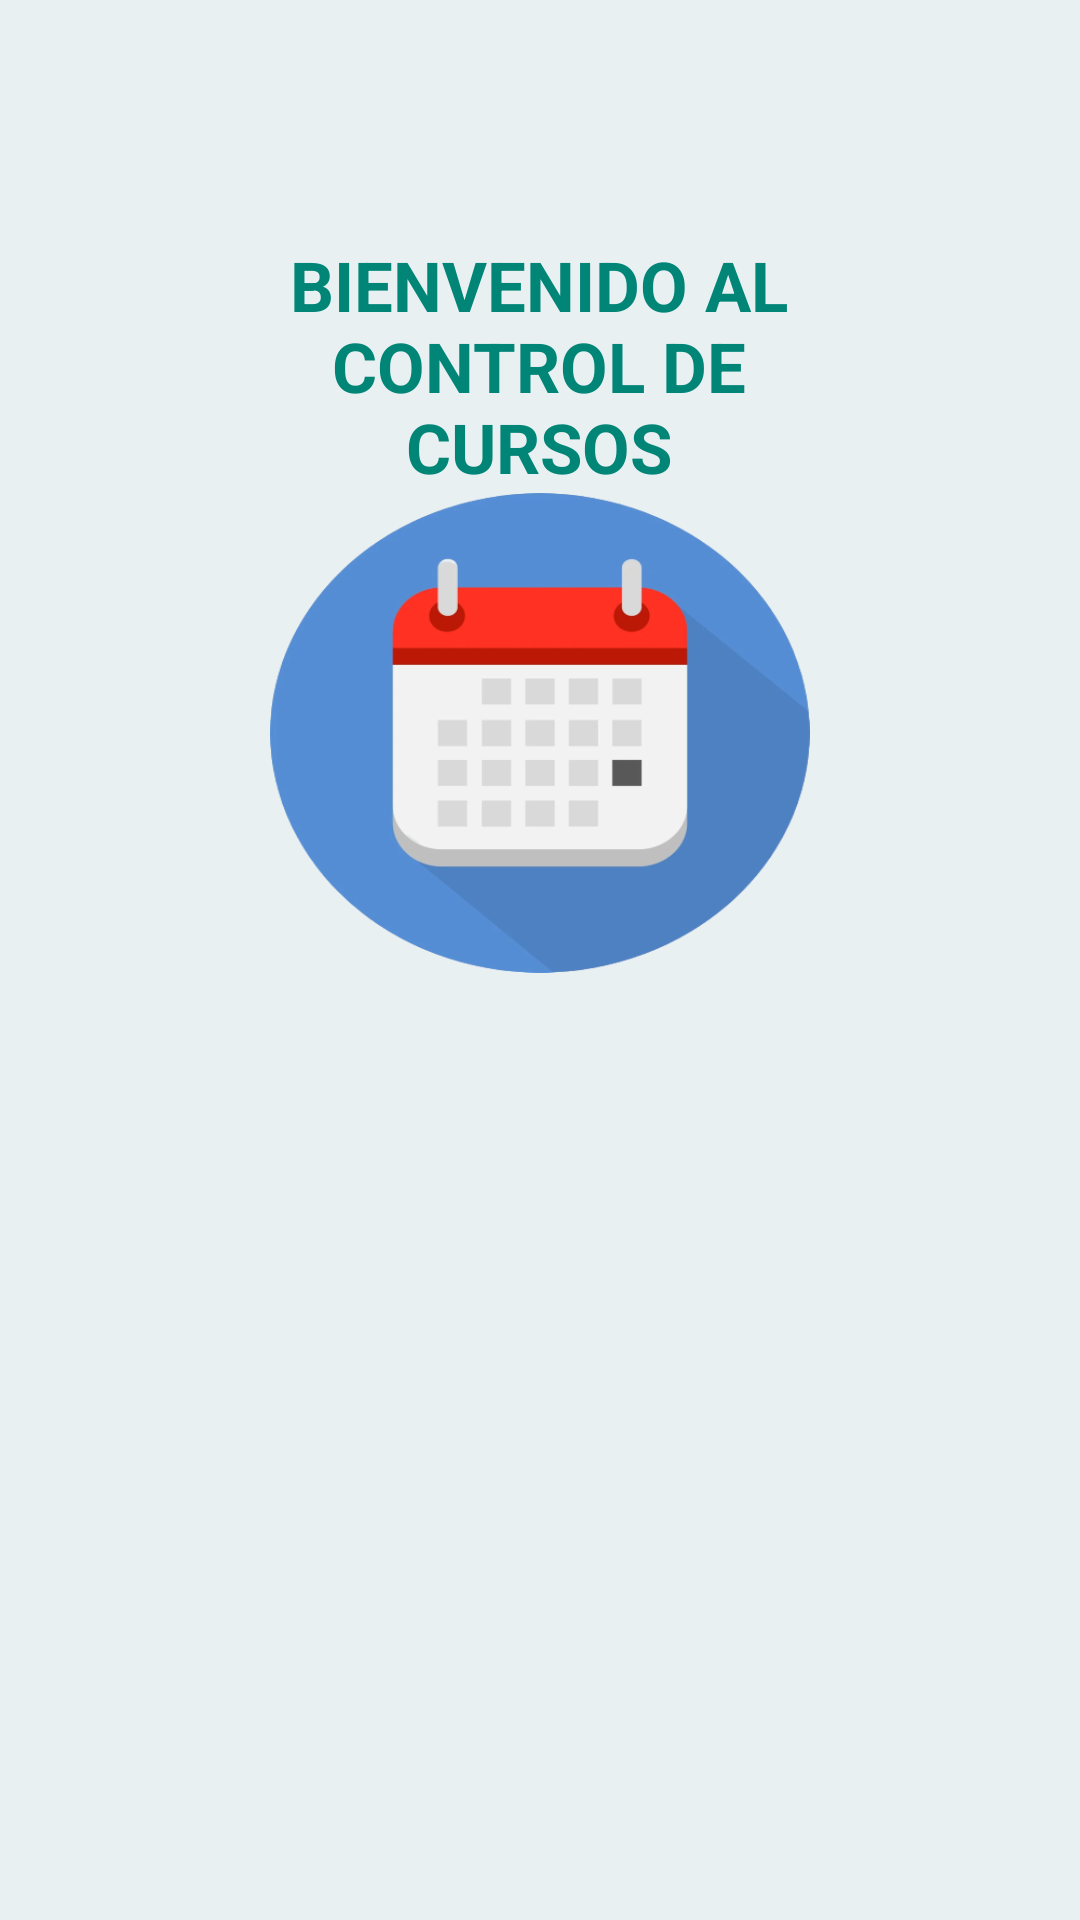

Android layout source for this screen:
<!-- AndroidManifest.xml: application theme AppTheme -->
<!-- res/layout/activity_main.xml -->
<?xml version="1.0" encoding="utf-8"?>
<RelativeLayout xmlns:android="http://schemas.android.com/apk/res/android"
    xmlns:app="http://schemas.android.com/apk/res-auto"
    xmlns:tools="http://schemas.android.com/tools"
    android:layout_width="match_parent"
    android:layout_height="match_parent"
    android:background="@color/colorFondo"
    tools:context=".MainActivity">

    <LinearLayout
        android:layout_width="270dp"
        android:layout_height="438dp"
        android:layout_centerInParent="true"
        android:orientation="vertical">

        <LinearLayout
            android:layout_width="match_parent"
            android:layout_height="42dp"
            android:orientation="vertical"></LinearLayout>

        <FrameLayout
            android:layout_width="match_parent"
            android:layout_height="203dp">

            <ImageButton
                android:id="@+id/botonAgenda"
                android:layout_width="180dp"
                android:layout_height="160dp"
                android:layout_gravity="center"
                android:background="#00FFFFFF"
                android:onClick="goLista"
                android:scaleType="fitXY"
                app:srcCompat="@drawable/evento" />
        </FrameLayout>

        <FrameLayout
            android:layout_width="match_parent"
            android:layout_height="198dp">

            <ImageButton
                android:id="@+id/botonNotas"
                android:layout_width="180dp"
                android:layout_height="160dp"
                android:layout_gravity="center"
                android:background="#00FFFFFF"
                android:onClick="goNotas"
                android:scaleType="fitXY"
                app:srcCompat="@drawable/promedio" />
        </FrameLayout>
    </LinearLayout>

    <TextView
        android:id="@+id/textView"
        android:layout_width="175dp"
        android:layout_height="104dp"
        android:layout_centerHorizontal="true"
        android:layout_marginTop="70sp"
        android:gravity="center"
        android:text="BIENVENIDO AL CONTROL DE CURSOS"
        android:textColor="@color/colorPrimary"
        android:textSize="23sp"
        android:textStyle="bold" />
</RelativeLayout>
<!-- resources referenced by this layout -->
<resources>
  <color name="colorFondo">#E9F0F2</color>
  <color name="colorPrimary">#008577</color>
  <!-- drawable evento: png bitmap (drawable, 53955 bytes) -->
  <style name="AppTheme" parent="Theme.AppCompat.Light.DarkActionBar">
          
          <item name="colorPrimary">@color/colorPrimary</item>
          <item name="colorPrimaryDark">@color/colorPrimaryDark</item>
          <item name="colorAccent">@color/colorPrimary</item>
      </style>
  <color name="colorPrimaryDark">#00574B</color>
</resources>
